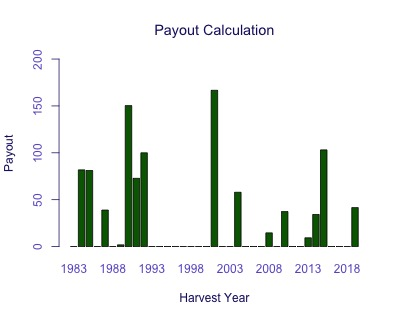

Values plotted in this chart, from the file beside it:
Harvest Year, Payout
1983, 0
1984, 81.81
1985, 81.09
1986, 0
1987, 38.95
1988, 0
1989, 1.831
1990, 150.3
1991, 72.77
1992, 100
1993, 0
1994, 0
1995, 0
1996, 0
1997, 0
1998, 0
1999, 0
2000, 0
2001, 166.7
2002, 0
2003, 0
2004, 57.91
2005, 0
2006, 0
2007, 0
2008, 14.62
2009, 0
2010, 37.32
2011, 0
2012, 0
2013, 9.353
2014, 34.21
2015, 103.1
2016, 0
2017, 0
2018, 0
2019, 41.54
